Run: headless pygame with SDL's dummy video driver; simulated clock (each Clock.tick advances the game by its frame time, no real sleeping); random seed 0; keys injected as events and as key.get_pressed() state; mouse plan: one left click at the window centre at the start of phase 2, then a move to the lower-right quarter at the start of phase 3.
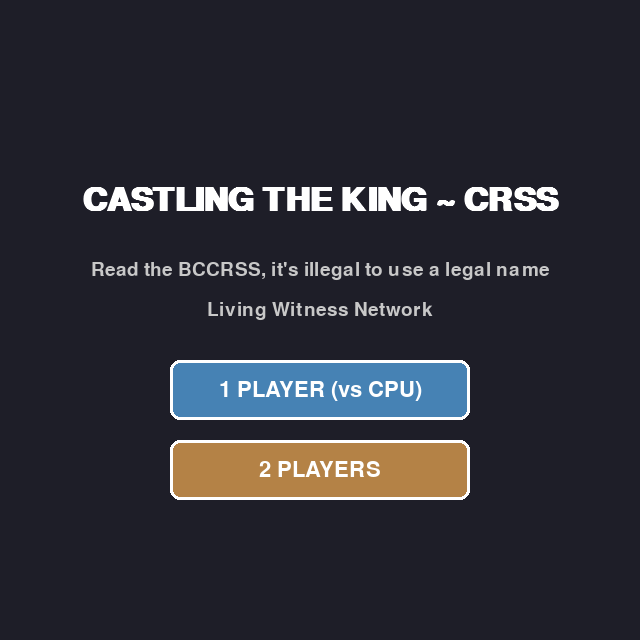
Frame 1 of 4 · flips 1–60 · no input
Frame 2 of 4 · flips 61–180 · clicked the window centre · tapped SPACE, RETURN · held RIGHT (→), D · screen unchanged from frame 1, image omitted
Frame 3 of 4 · flips 181–300 · moved the mouse to the lower-right quarter · held DOWN (↓), S · screen unchanged from frame 2, image omitted
Frame 4 of 4 · flips 301–420 · held LEFT (←), A, UP (↑), W · screen unchanged from frame 3, image omitted

The pygame program that drew these frames:

import pygame
import sys
import math
import random

pygame.init()

SQUARE_SIZE = 80
WIDTH = SQUARE_SIZE * 8
HEIGHT = SQUARE_SIZE * 8
FPS = 60

LIGHT_SQUARE = (240, 217, 181)
DARK_SQUARE = (181, 136, 99)
HIGHLIGHT = (186, 202, 68, 150)
CAPTURE = (255, 100, 100, 150)
SELECT = (255, 255, 0, 100)
WHITE = (255, 255, 255)
BLACK = (0, 0, 0)
GRAY = (100, 100, 100)

SCREEN = pygame.display.set_mode((WIDTH, HEIGHT))
pygame.display.set_caption("Castling the King - CRSS")
CLOCK = pygame.time.Clock()

# Global game state variables
game_state = "menu"  # "menu", "playing", "game_over"
player_mode = None  # "1player" or "2player"
cpu_thinking = False
button_1p = None
button_2p = None
back_button = None

class Piece:
    def __init__(self, piece_type, team):
        self.type = piece_type
        self.team = team
        self.has_moved = False

    def draw(self, screen, x, y):
        cx, cy = x + SQUARE_SIZE//2, y + SQUARE_SIZE//2
        color = WHITE if self.team == 'w' else BLACK
        outline = BLACK if self.team == 'w' else WHITE
        
        if self.type == 'p':
            pygame.draw.circle(screen, color, (cx, cy), 12)
            pygame.draw.circle(screen, outline, (cx, cy), 12, 2)
            
        elif self.type == 'r':
            pygame.draw.rect(screen, color, (cx-15, cy-20, 30, 35))
            pygame.draw.rect(screen, outline, (cx-15, cy-20, 30, 35), 2)
            pygame.draw.rect(screen, color, (cx-18, cy-25, 8, 10))
            pygame.draw.rect(screen, color, (cx-3, cy-25, 8, 10))
            pygame.draw.rect(screen, color, (cx+10, cy-25, 8, 10))
            
        elif self.type == 'n':
            points = [(cx-10, cy+15), (cx-15, cy-10), (cx-5, cy-20), (cx+10, cy-15), (cx+15, cy+10), (cx, cy+15)]
            pygame.draw.polygon(screen, color, points)
            pygame.draw.polygon(screen, outline, points, 2)
            
        elif self.type == 'b':
            points = [(cx, cy-25), (cx-12, cy+15), (cx+12, cy+15)]
            pygame.draw.polygon(screen, color, points)
            pygame.draw.polygon(screen, outline, points, 2)
            pygame.draw.circle(screen, color, (cx, cy-25), 5)
            pygame.draw.circle(screen, outline, (cx, cy-25), 5, 2)
            
        elif self.type == 'q':
            pygame.draw.circle(screen, color, (cx, cy), 18)
            pygame.draw.circle(screen, outline, (cx, cy), 18, 2)
            for angle in [0, 72, 144, 216, 288]:
                px = cx + int(22 * math.cos(math.radians(angle - 90)))
                py = cy + int(22 * math.sin(math.radians(angle - 90)))
                pygame.draw.circle(screen, color, (px, py), 5)
                pygame.draw.circle(screen, outline, (px, py), 5, 2)
                
        elif self.type == 'k':
            pygame.draw.circle(screen, color, (cx, cy+5), 18)
            pygame.draw.circle(screen, outline, (cx, cy+5), 18, 2)
            pygame.draw.rect(screen, color, (cx-3, cy-28, 6, 25))
            pygame.draw.rect(screen, outline, (cx-3, cy-28, 6, 25), 2)
            pygame.draw.rect(screen, color, (cx-10, cy-20, 20, 6))
            pygame.draw.rect(screen, outline, (cx-10, cy-20, 20, 6), 2)

def init_board():
    board = [[' ' for _ in range(8)] for _ in range(8)]
    
    pieces = ['r', 'n', 'b', 'q', 'k', 'b', 'n', 'r']
    for i in range(8):
        board[0][i] = Piece(pieces[i], 'b')
        board[1][i] = Piece('p', 'b')
        board[6][i] = Piece('p', 'w')
        board[7][i] = Piece(pieces[i], 'w')
    
    return board

board = init_board()
selected_piece = None
selected_pos = None
turn = 'w'
moves_made = 0
winner = None

def board_to_screen(row, col):
    return col * SQUARE_SIZE, row * SQUARE_SIZE

def screen_to_board(pos):
    x, y = pos
    return y // SQUARE_SIZE, x // SQUARE_SIZE

def draw_board():
    for row in range(8):
        for col in range(8):
            color = LIGHT_SQUARE if (row + col) % 2 == 0 else DARK_SQUARE
            x, y = board_to_screen(row, col)
            pygame.draw.rect(SCREEN, color, (x, y, SQUARE_SIZE, SQUARE_SIZE))

def draw_pieces():
    for row in range(8):
        for col in range(8):
            piece = board[row][col]
            if isinstance(piece, Piece):
                x, y = board_to_screen(row, col)
                piece.draw(SCREEN, x, y)

def highlight_moves(moves, captures):
    overlay = pygame.Surface((SQUARE_SIZE, SQUARE_SIZE), pygame.SRCALPHA)
    for r, c in moves:
        x, y = board_to_screen(r, c)
        overlay.fill(HIGHLIGHT)
        SCREEN.blit(overlay, (x, y))
        font = pygame.font.SysFont(None, 40)
        text = font.render('·', True, (0, 0, 0))
        SCREEN.blit(text, (x + SQUARE_SIZE//2 - 10, y + SQUARE_SIZE//2 - 20))
    for r, c in captures:
        x, y = board_to_screen(r, c)
        overlay.fill(CAPTURE)
        SCREEN.blit(overlay, (x, y))
        pygame.draw.circle(SCREEN, (255,0,0), (x + SQUARE_SIZE//2, y + SQUARE_SIZE//2), SQUARE_SIZE//3, 5)

def get_king_pos(team):
    for r in range(8):
        for c in range(8):
            p = board[r][c]
            if isinstance(p, Piece) and p.type == 'k' and p.team == team:
                return r, c
    return None

def is_square_attacked(row, col, by_team):
    for r in range(8):
        for c in range(8):
            p = board[r][c]
            if isinstance(p, Piece) and p.team == by_team:
                moves, captures = get_legal_moves((r, c), check_king_safety=False)
                if (row, col) in moves or (row, col) in captures:
                    return True
    return False

def is_in_check(team):
    king_pos = get_king_pos(team)
    if not king_pos:
        return False
    return is_square_attacked(king_pos[0], king_pos[1], 'b' if team == 'w' else 'w')

def get_legal_moves(pos, check_king_safety=True):
    row, col = pos
    piece = board[row][col]
    if not isinstance(piece, Piece):
        return [], []
    if check_king_safety and piece.team != turn:
        return [], []

    moves = []
    captures = []

    if piece.type == 'p':
        direction = -1 if piece.team == 'w' else 1
        if 0 <= row + direction < 8 and board[row + direction][col] == ' ':
            moves.append((row + direction, col))
            if (piece.team == 'w' and row == 6 or piece.team == 'b' and row == 1) and board[row + 2*direction][col] == ' ':
                moves.append((row + 2*direction, col))
        for dc in [-1, 1]:
            if 0 <= col + dc < 8 and 0 <= row + direction < 8:
                target = board[row + direction][col + dc]
                if isinstance(target, Piece) and target.team != piece.team:
                    captures.append((row + direction, col + dc))

    elif piece.type == 'r':
        for dr, dc in [(0,1),(0,-1),(1,0),(-1,0)]:
            r, c = row + dr, col + dc
            while 0 <= r < 8 and 0 <= c < 8:
                if board[r][c] == ' ':
                    moves.append((r,c))
                elif isinstance(board[r][c], Piece):
                    if board[r][c].team != piece.team:
                        captures.append((r,c))
                    break
                r += dr
                c += dc

    elif piece.type == 'n':
        deltas = [(-2,-1),(-2,1),(-1,-2),(-1,2),(1,-2),(1,2),(2,-1),(2,1)]
        for dr, dc in deltas:
            r, c = row + dr, col + dc
            if 0 <= r < 8 and 0 <= c < 8:
                if board[r][c] == ' ':
                    moves.append((r,c))
                elif isinstance(board[r][c], Piece) and board[r][c].team != piece.team:
                    captures.append((r,c))

    elif piece.type == 'b':
        for dr, dc in [(1,1),(1,-1),(-1,1),(-1,-1)]:
            r, c = row + dr, col + dc
            while 0 <= r < 8 and 0 <= c < 8:
                if board[r][c] == ' ':
                    moves.append((r,c))
                elif isinstance(board[r][c], Piece):
                    if board[r][c].team != piece.team:
                        captures.append((r,c))
                    break
                r += dr
                c += dc

    elif piece.type == 'q':
        for dr, dc in [(0,1),(0,-1),(1,0),(-1,0),(1,1),(1,-1),(-1,1),(-1,-1)]:
            r, c = row + dr, col + dc
            while 0 <= r < 8 and 0 <= c < 8:
                if board[r][c] == ' ':
                    moves.append((r,c))
                elif isinstance(board[r][c], Piece):
                    if board[r][c].team != piece.team:
                        captures.append((r,c))
                    break
                r += dr
                c += dc

    elif piece.type == 'k':
        for dr in [-1,0,1]:
            for dc in [-1,0,1]:
                if dr == 0 and dc == 0: continue
                r, c = row + dr, col + dc
                if 0 <= r < 8 and 0 <= c < 8:
                    if board[r][c] == ' ':
                        moves.append((r,c))
                    elif isinstance(board[r][c], Piece) and board[r][c].team != piece.team:
                        captures.append((r,c))

        if check_king_safety and not piece.has_moved and not is_in_check(piece.team):
            if (col + 3 < 8 and isinstance(board[row][col+3], Piece) and 
                board[row][col+3].type == 'r' and not board[row][col+3].has_moved and
                board[row][col+1] == ' ' and board[row][col+2] == ' ' and
                not is_square_attacked(row, col+1, 'b' if piece.team == 'w' else 'w') and
                not is_square_attacked(row, col+2, 'b' if piece.team == 'w' else 'w')):
                moves.append((row, col + 2))
            if (col - 4 >= 0 and isinstance(board[row][col-4], Piece) and 
                board[row][col-4].type == 'r' and not board[row][col-4].has_moved and
                board[row][col-1] == ' ' and board[row][col-2] == ' ' and board[row][col-3] == ' ' and
                not is_square_attacked(row, col-1, 'b' if piece.team == 'w' else 'w') and
                not is_square_attacked(row, col-2, 'b' if piece.team == 'w' else 'w')):
                moves.append((row, col - 2))

    if not check_king_safety:
        return moves, captures

    valid_moves = []
    valid_captures = []
    for m in moves + captures:
        m_row, m_col = m
        orig_piece = board[row][col]
        dest_piece = board[m_row][m_col]
        
        board[row][col] = ' '
        board[m_row][m_col] = orig_piece
        in_check = is_in_check(piece.team)
        
        board[row][col] = orig_piece
        board[m_row][m_col] = dest_piece
        
        if not in_check:
            if m in moves:
                valid_moves.append(m)
            else:
                valid_captures.append(m)
    return valid_moves, valid_captures

def perform_castling(king_pos, target_pos):
    row, col = king_pos
    t_row, t_col = target_pos
    king = board[row][col]

    if t_col == col + 2:
        rook = board[row][7]
        board[row][7] = ' '
        board[row][5] = rook
        rook.has_moved = True
    elif t_col == col - 2:
        rook = board[row][0]
        board[row][0] = ' '
        board[row][3] = rook
        rook.has_moved = True

    board[t_row][t_col] = king
    board[row][col] = ' '
    king.has_moved = True

def has_legal_moves(team):
    """Check if the given team has any legal moves"""
    for r in range(8):
        for c in range(8):
            piece = board[r][c]
            if isinstance(piece, Piece) and piece.team == team:
                moves, captures = get_legal_moves((r, c))
                if moves or captures:
                    return True
    return False

def check_game_over():
    """Check if the game is over (checkmate or stalemate)"""
    global game_state, winner
    
    if not has_legal_moves(turn):
        game_state = "game_over"
        if is_in_check(turn):
            winner = "White" if turn == 'b' else "Black"
        else:
            winner = "Stalemate"
        return True
    return False

def make_cpu_move():
    """Make a random legal move for the CPU (Black)"""
    global turn, moves_made, cpu_thinking
    
    if cpu_thinking:
        return
    cpu_thinking = True
    
    # Collect all possible moves
    possible_moves = []
    for r in range(8):
        for c in range(8):
            piece = board[r][c]
            if isinstance(piece, Piece) and piece.team == turn:
                moves, captures = get_legal_moves((r, c))
                for move in moves + captures:
                    possible_moves.append(((r, c), move))
    
    if not possible_moves:
        cpu_thinking = False
        check_game_over()
        return
    
    # Choose random move
    (row, col), (t_row, t_col) = random.choice(possible_moves)
    piece = board[row][col]

    # Handle castling
    if piece.type == 'k' and abs(t_col - col) == 2:
        perform_castling((row, col), (t_row, t_col))
    else:
        # Handle pawn promotion
        if piece.type == 'p' and (t_row == 0 or t_row == 7):
            new_queen = Piece(piece.team, 'q')
            new_queen.has_moved = True
            board[t_row][t_col] = new_queen
            board[row][col] = ' '
        else:
            board[t_row][t_col] = piece
            board[row][col] = ' '
            piece.has_moved = True

    turn = 'w' if turn == 'b' else 'b'
    moves_made += 1
    cpu_thinking = False
    
    check_game_over()

def draw_startup_screen():
    """Draw the startup screen"""
    global button_1p, button_2p
    
    SCREEN.fill((30, 30, 40))
    
    # Title
    title_font = pygame.font.SysFont('Arial', 48, bold=True)
    title = title_font.render("CASTLING THE KING ~ CRSS", True, WHITE)
    title_rect = title.get_rect(center=(WIDTH//2, HEIGHT//2 - 120))
    SCREEN.blit(title, title_rect)
    
    # Subtitle 1
    subtitle_font = pygame.font.SysFont('Arial', 28)
    subtitle1 = subtitle_font.render("Read the BCCRSS, it's illegal to use a legal name", True, (200, 200, 200))
    subtitle1_rect = subtitle1.get_rect(center=(WIDTH//2, HEIGHT//2 - 50))
    SCREEN.blit(subtitle1, subtitle1_rect)
    
    # Subtitle 2
    subtitle2 = subtitle_font.render("Living Witness Network", True, (200, 200, 200))
    subtitle2_rect = subtitle2.get_rect(center=(WIDTH//2, HEIGHT//2 - 10))
    SCREEN.blit(subtitle2, subtitle2_rect)
    
    # Buttons
    button_font = pygame.font.SysFont('Arial', 32)
    button_1p = pygame.Rect(WIDTH//2 - 150, HEIGHT//2 + 40, 300, 60)
    button_2p = pygame.Rect(WIDTH//2 - 150, HEIGHT//2 + 120, 300, 60)
    
    pygame.draw.rect(SCREEN, (70, 130, 180), button_1p, border_radius=10)
    pygame.draw.rect(SCREEN, (180, 130, 70), button_2p, border_radius=10)
    pygame.draw.rect(SCREEN, WHITE, button_1p, 3, border_radius=10)
    pygame.draw.rect(SCREEN, WHITE, button_2p, 3, border_radius=10)
    
    text_1p = button_font.render("1 PLAYER (vs CPU)", True, WHITE)
    text_2p = button_font.render("2 PLAYERS", True, WHITE)
    
    text_1p_rect = text_1p.get_rect(center=button_1p.center)
    text_2p_rect = text_2p.get_rect(center=button_2p.center)
    
    SCREEN.blit(text_1p, text_1p_rect)
    SCREEN.blit(text_2p, text_2p_rect)

def draw_game_over_screen():
    """Draw the game over screen"""
    global back_button
    
    # Semi-transparent overlay
    overlay = pygame.Surface((WIDTH, HEIGHT), pygame.SRCALPHA)
    overlay.fill((0, 0, 0, 180))
    SCREEN.blit(overlay, (0, 0))
    
    # Game over text
    title_font = pygame.font.SysFont('Arial', 60, bold=True)
    if winner == "Stalemate":
        title_text = "STALEMATE!"
        color = (200, 200, 200)
    else:
        title_text = f"{winner} Wins!"
        color = (255, 215, 0)
    
    title = title_font.render(title_text, True, color)
    title_rect = title.get_rect(center=(WIDTH//2, HEIGHT//2 - 80))
    SCREEN.blit(title, title_rect)
    
    # Back button
    button_font = pygame.font.SysFont('Arial', 32)
    back_button = pygame.Rect(WIDTH//2 - 150, HEIGHT//2 + 20, 300, 60)
    
    pygame.draw.rect(SCREEN, (70, 130, 180), back_button, border_radius=10)
    pygame.draw.rect(SCREEN, WHITE, back_button, 3, border_radius=10)
    
    text_back = button_font.render("BACK TO MENU", True, WHITE)
    text_back_rect = text_back.get_rect(center=back_button.center)
    SCREEN.blit(text_back, text_back_rect)

def reset_game():
    """Reset game to initial state"""
    global board, selected_piece, selected_pos, turn, moves_made, winner, cpu_thinking
    board = init_board()
    selected_piece = None
    selected_pos = None
    turn = 'w'
    moves_made = 0
    winner = None
    cpu_thinking = False

def main():
    global selected_piece, selected_pos, turn, moves_made, game_state, player_mode, cpu_thinking
    
    running = True
    legal_moves = []
    legal_captures = []
    cpu_move_timer = 0

    while running:
        CLOCK.tick(FPS)

        # CPU move with delay
        if (game_state == "playing" and player_mode == "1player" and 
            turn == 'b' and not cpu_thinking):
            cpu_move_timer += 1
            if cpu_move_timer > 30:  # ~0.5 second delay at 60 FPS
                make_cpu_move()
                cpu_move_timer = 0

        for event in pygame.event.get():
            if event.type == pygame.QUIT:
                running = False

            elif event.type == pygame.MOUSEBUTTONDOWN:
                pos = pygame.mouse.get_pos()
                
                if game_state == "menu":
                    if button_1p and button_1p.collidepoint(pos):
                        player_mode = "1player"
                        game_state = "playing"
                        reset_game()
                    elif button_2p and button_2p.collidepoint(pos):
                        player_mode = "2player"
                        game_state = "playing"
                        reset_game()
                
                elif game_state == "game_over":
                    if back_button and back_button.collidepoint(pos):
                        game_state = "menu"
                        reset_game()
                
                elif game_state == "playing":
                    # Block input during CPU turn
                    if player_mode == "1player" and turn == 'b':
                        continue

                    row, col = screen_to_board(pos)
                    if not (0 <= row < 8 and 0 <= col < 8):
                        continue
                    piece = board[row][col]

                    if selected_piece:
                        target = (row, col)
                        if target in legal_moves or target in legal_captures:
                            if selected_piece.type == 'k' and abs(col - selected_pos[1]) == 2:
                                perform_castling(selected_pos, target)
                            else:
                                board[selected_pos[0]][selected_pos[1]] = ' '
                                # Handle pawn promotion
                                if selected_piece.type == 'p' and (row == 0 or row == 7):
                                    new_queen = Piece(selected_piece.team, 'q')
                                    new_queen.has_moved = True
                                    board[row][col] = new_queen
                                else:
                                    selected_piece.has_moved = True
                                    board[row][col] = selected_piece
                            
                            selected_piece = None
                            selected_pos = None
                            legal_moves = []
                            legal_captures = []
                            turn = 'b' if turn == 'w' else 'w'
                            moves_made += 1
                            
                            check_game_over()
                        else:
                            if isinstance(piece, Piece) and piece.team == turn:
                                selected_piece = piece
                                selected_pos = (row, col)
                                legal_moves, legal_captures = get_legal_moves(selected_pos)
                            else:
                                selected_piece = None
                                selected_pos = None
                                legal_moves = []
                                legal_captures = []
                    else:
                        if isinstance(piece, Piece) and piece.team == turn:
                            selected_piece = piece
                            selected_pos = (row, col)
                            legal_moves, legal_captures = get_legal_moves(selected_pos)

        # Draw
        if game_state == "menu":
            draw_startup_screen()
        
        elif game_state == "playing":
            SCREEN.fill((50, 50, 50))
            draw_board()
            
            if selected_pos:
                x, y = board_to_screen(selected_pos[0], selected_pos[1])
                overlay = pygame.Surface((SQUARE_SIZE, SQUARE_SIZE), pygame.SRCALPHA)
                overlay.fill(SELECT)
                SCREEN.blit(overlay, (x, y))
                highlight_moves(legal_moves, legal_captures)
            
            draw_pieces()

            # Turn indicator
            font = pygame.font.SysFont('Arial', 32, bold=True)
            turn_name = 'White' if turn == 'w' else 'Black'
            if player_mode == "1player" and turn == 'b':
                turn_name += ' (CPU)'
            text = font.render(f"Turn: {turn_name}", True, WHITE)
            SCREEN.blit(text, (10, 10))
            
            # Move counter
            move_text = font.render(f"Moves: {moves_made}", True, WHITE)
            SCREEN.blit(move_text, (WIDTH - 180, 10))
            
            # Check indicator
            if is_in_check(turn):
                check_text = font.render("CHECK!", True, (255, 0, 0))
                check_rect = check_text.get_rect(center=(WIDTH//2, 20))
                SCREEN.blit(check_text, check_rect)
            
            # Watermark
            watermark_font = pygame.font.SysFont('Arial', 14)
            watermark = watermark_font.render("LEGAL NAME FRAUD TRUTH CHANNEL", True, GRAY)
            watermark_rect = watermark.get_rect(center=(WIDTH//2, HEIGHT - 15))
            SCREEN.blit(watermark, watermark_rect)
        
        elif game_state == "game_over":
            # Keep showing the board
            SCREEN.fill((50, 50, 50))
            draw_board()
            draw_pieces()
            
            # Draw game over overlay
            draw_game_over_screen()

        pygame.display.flip()

    pygame.quit()
    sys.exit()

if __name__ == "__main__":
    main()
